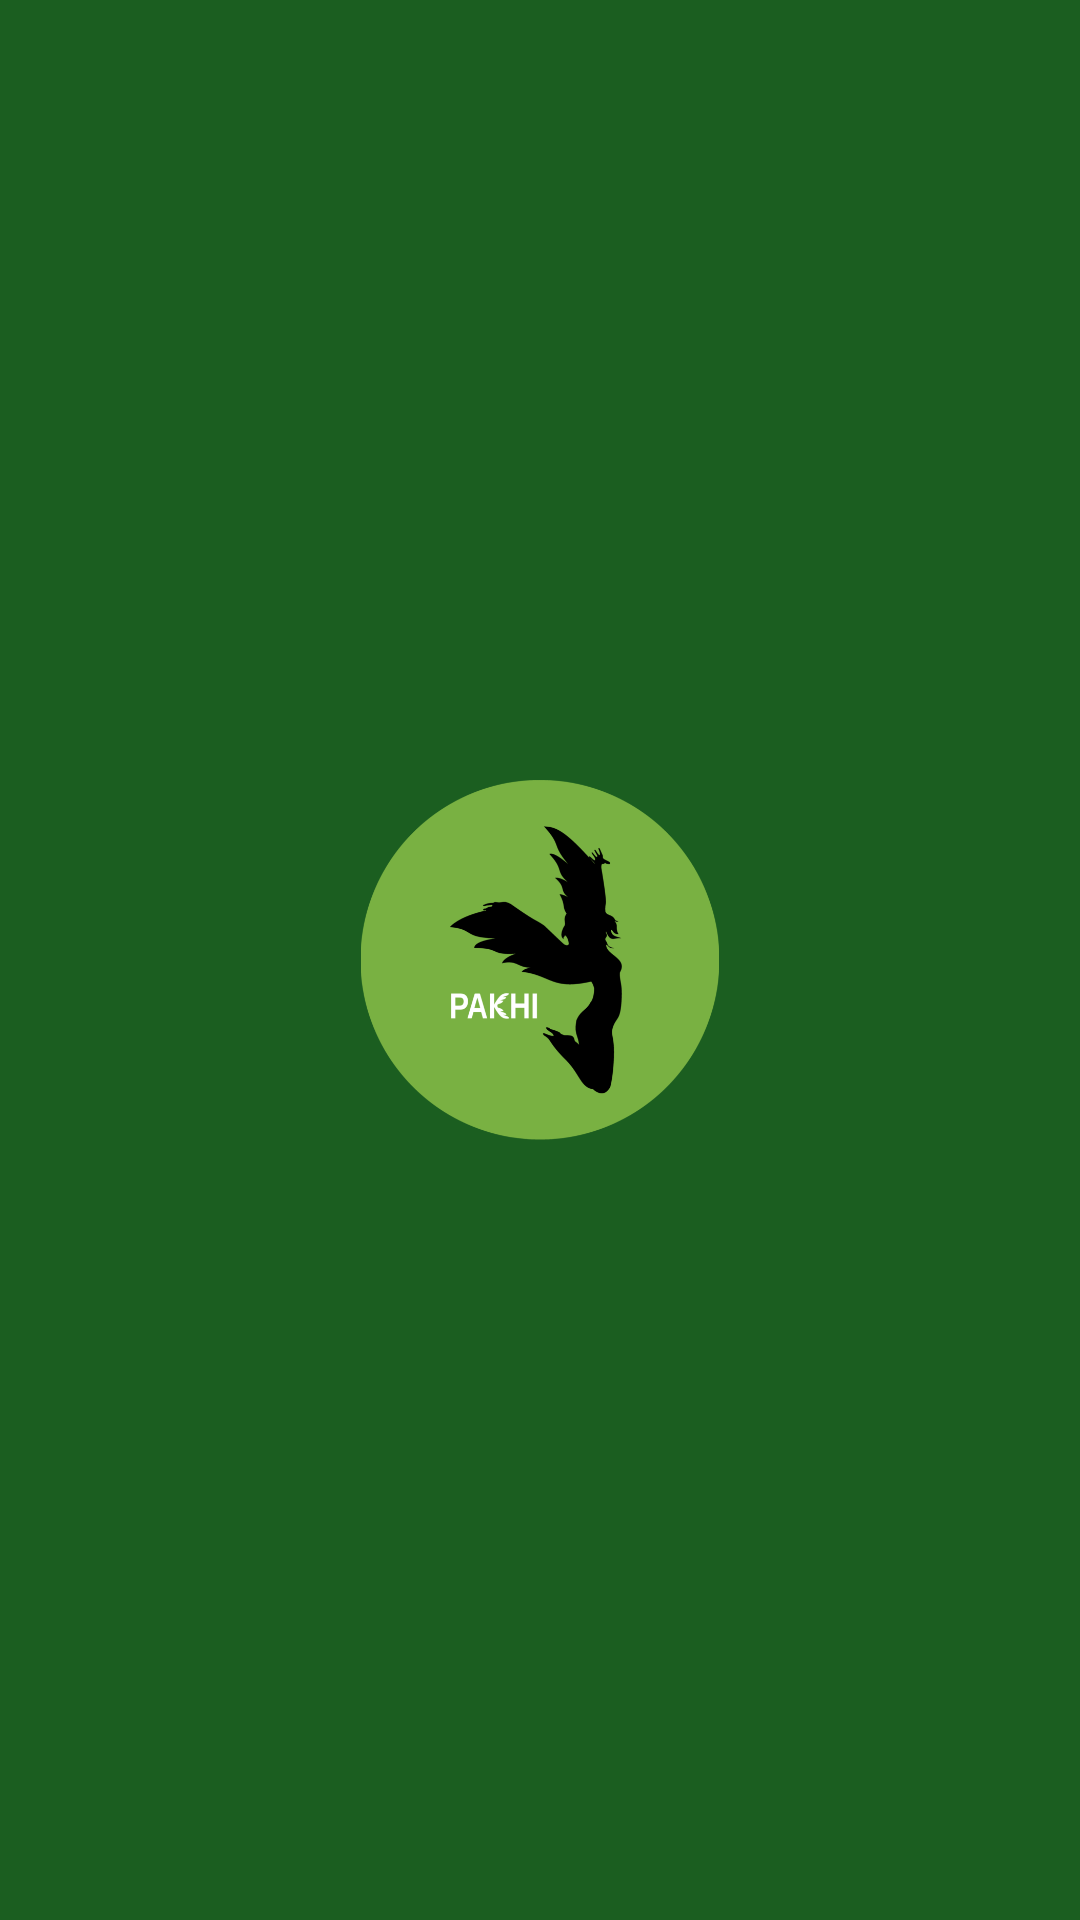

The Android layout XML behind this screen, and the referenced resources:
<!-- AndroidManifest.xml: application theme AppTheme -->
<!-- res/layout/activity_launcher.xml -->
<android.support.constraint.ConstraintLayout xmlns:android="http://schemas.android.com/apk/res/android"
    android:layout_width="match_parent"
    android:layout_height="match_parent"
    xmlns:app="http://schemas.android.com/apk/res-auto"
    android:background="@color/colorPrimaryDark"
    android:id="@+id/frame_layout_splash">
    <ImageView
        android:id="@+id/image_launcher"
        android:layout_width="@dimen/medium_height"
        android:layout_height="@dimen/medium_height"
        android:src="@drawable/logo_image"
        android:elevation="@dimen/large_elevation"
        app:layout_constraintTop_toTopOf="parent"
        app:layout_constraintBottom_toBottomOf="parent"
        app:layout_constraintLeft_toLeftOf="parent"
        app:layout_constraintRight_toRightOf="parent"
        />
</android.support.constraint.ConstraintLayout>
<!-- resources referenced by this layout -->
<resources>
  <color name="colorPrimaryDark">#1b5e20</color>
  <dimen name="large_elevation">4dp</dimen>
  <dimen name="medium_height">120dp</dimen>
  <!-- drawable logo_image: png bitmap (drawable, 47429 bytes) -->
  <style name="AppTheme" parent="Theme.AppCompat.Light.DarkActionBar">
          
          <item name="colorPrimary">@color/colorPrimary</item>
          <item name="colorPrimaryDark">@color/colorPrimaryDark</item>
          <item name="colorAccent">@color/colorAccent</item>
      </style>
  <color name="colorPrimary">#7cb342</color>
  <color name="colorAccent">#ffc400</color>
</resources>
